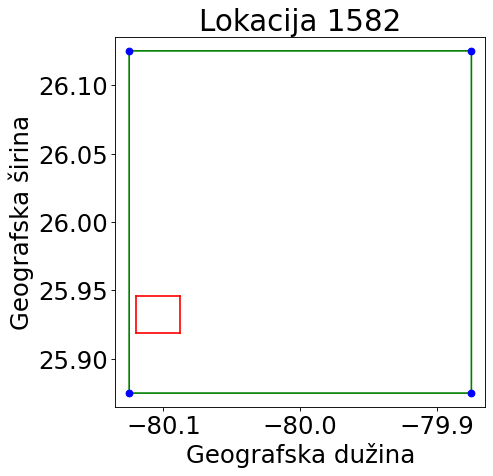

Values plotted in this chart, from the file beside it:
long; lat
-79.88; 25.88
-79.88; 26.12
-80.12; 25.88
-80.12; 26.12
